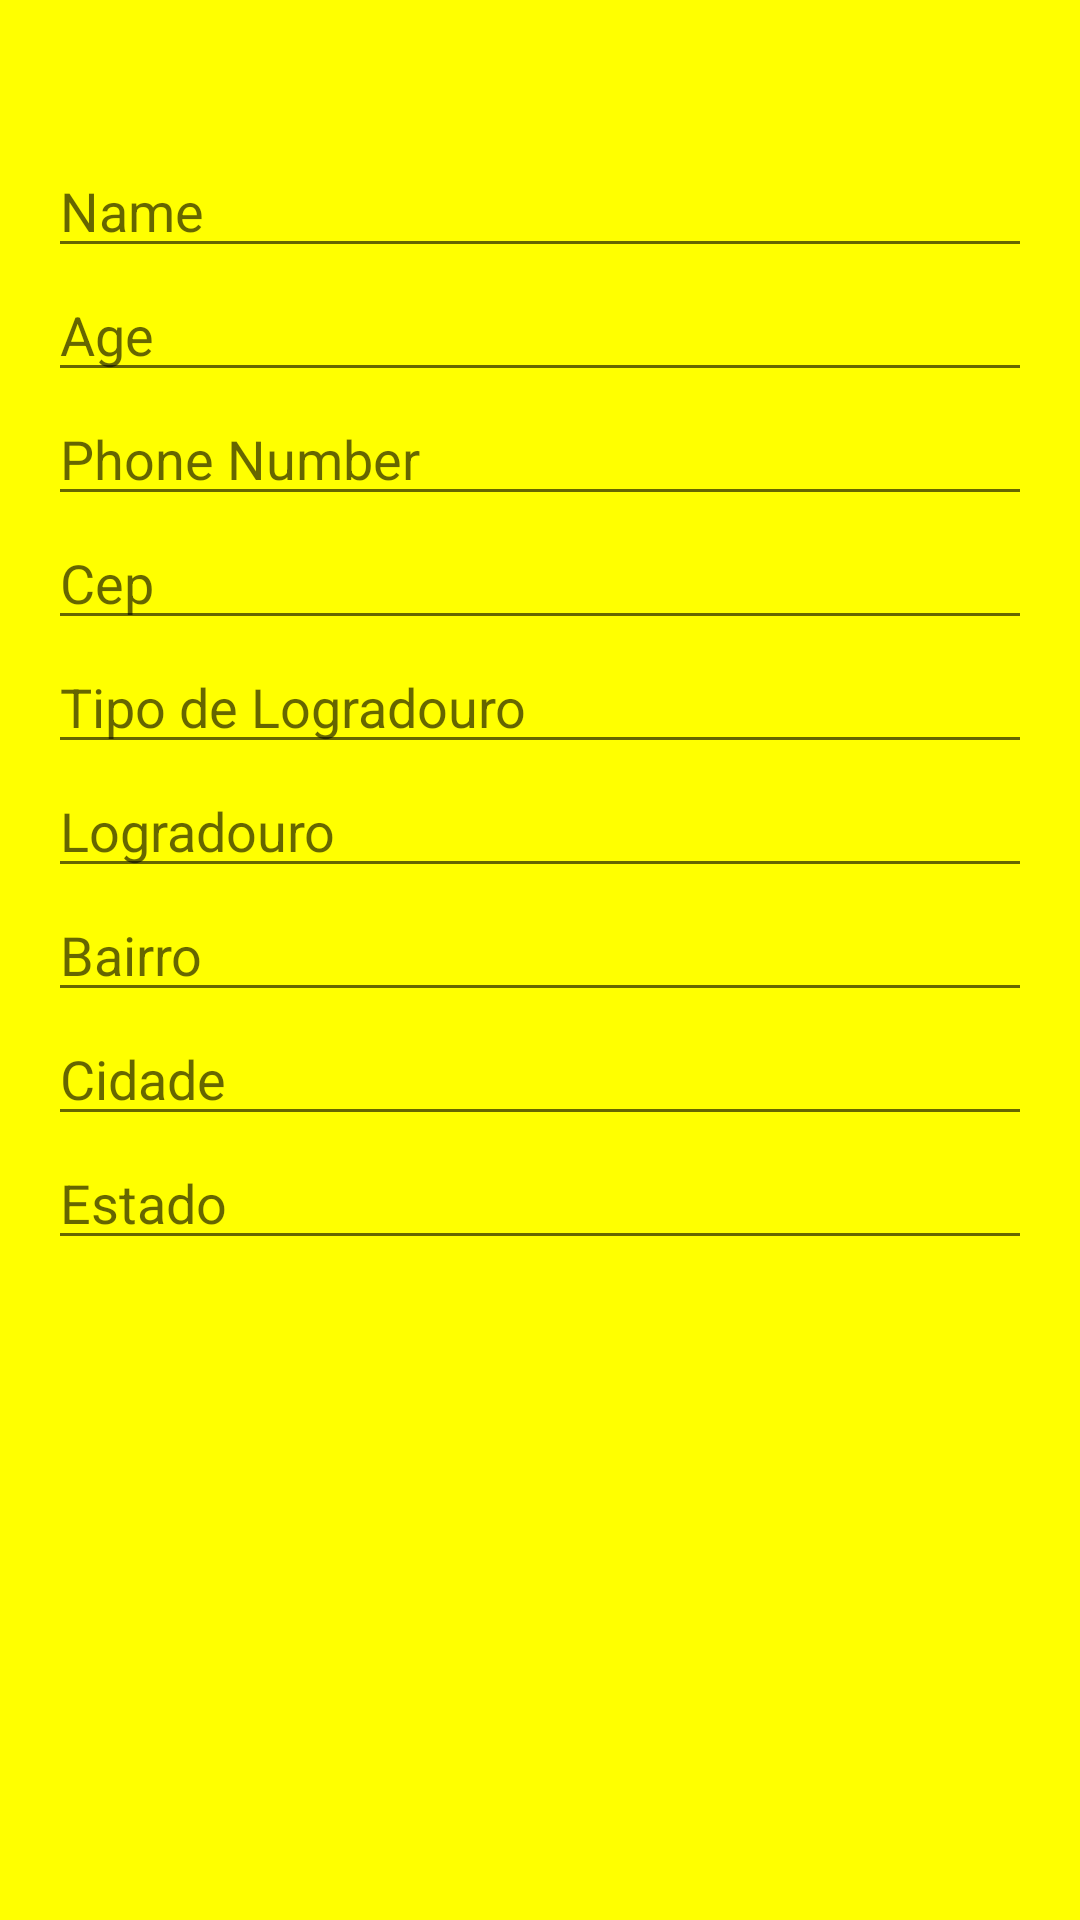

Here is an Android app screen rendered from its layout file. Give the layout XML and the strings, colors and styles it references.
<!-- AndroidManifest.xml: application theme AppThemeMaterial -->
<!-- res/layout/activity_register.xml -->
<?xml version="1.0" encoding="utf-8"?>
<ScrollView xmlns:android="http://schemas.android.com/apk/res/android"
    android:layout_width="match_parent"
    android:layout_height="match_parent">

    <LinearLayout
        android:layout_width="match_parent"
        android:layout_height="match_parent"
        android:layout_margin="16dp"
        android:orientation="vertical">

        <LinearLayout
            android:layout_width="match_parent"
            android:layout_height="match_parent"
            android:layout_margin="16dp"
            android:orientation="horizontal">

            <ImageView
                android:layout_width="wrap_content"
                android:layout_height="wrap_content"
                android:src="@drawable/abc_btn_rating_star_on_mtrl_alpha" />

            <ImageView
                android:layout_width="wrap_content"
                android:layout_height="wrap_content"
                android:src="@drawable/abc_btn_rating_star_on_mtrl_alpha" />

            <ImageView
                android:layout_width="wrap_content"
                android:layout_height="wrap_content"
                android:src="@drawable/abc_btn_rating_star_on_mtrl_alpha" />

            <ImageView
                android:layout_width="wrap_content"
                android:layout_height="wrap_content"
                android:src="@drawable/abc_btn_rating_star_on_mtrl_alpha" />

            <ImageView
                android:layout_width="wrap_content"
                android:layout_height="wrap_content"
                android:src="@drawable/abc_btn_rating_star_on_mtrl_alpha" />

            <ImageView
                android:layout_width="wrap_content"
                android:layout_height="wrap_content"
                android:src="@drawable/abc_btn_rating_star_on_mtrl_alpha" />
        </LinearLayout>

        <EditText
            android:id="@+id/clientName"
            android:layout_width="match_parent"
            android:layout_height="wrap_content"
            android:hint="@string/name" />

        <EditText
            android:id="@+id/clientAge"
            android:layout_width="match_parent"
            android:layout_height="wrap_content"
            android:hint="@string/age"
            android:inputType="number" />

        <EditText
            android:id="@+id/clientPhone"
            android:layout_width="match_parent"
            android:layout_height="wrap_content"
            android:hint="@string/phone"
            android:inputType="phone" />


        <EditText
            android:id="@+id/clientCep"
            android:layout_width="match_parent"
            android:layout_height="wrap_content"
            android:hint="@string/address"
            android:inputType="number" />

        <EditText
            android:id="@+id/clientTipoDeLogradouro"
            android:layout_width="match_parent"
            android:layout_height="wrap_content"
            android:hint="@string/tipoLogradouro" />

        <EditText
            android:id="@+id/clientLogradouro"
            android:layout_width="match_parent"
            android:layout_height="wrap_content"
            android:hint="@string/logradouro" />

        <EditText
            android:id="@+id/clientBairro"
            android:layout_width="match_parent"
            android:layout_height="wrap_content"
            android:hint="@string/bairro" />

        <EditText
            android:id="@+id/clientCidade"
            android:layout_width="match_parent"
            android:layout_height="wrap_content"
            android:hint="@string/cidade" />

        <EditText
            android:id="@+id/clientEstado"
            android:layout_width="match_parent"
            android:layout_height="wrap_content"
            android:hint="@string/estado" />


    </LinearLayout>
</ScrollView>
<!-- resources referenced by this layout -->
<resources>
  <string name="address">Cep</string>
  <string name="age">Age</string>
  <string name="bairro">Bairro</string>
  <string name="cidade">Cidade</string>
  <string name="estado">Estado</string>
  <string name="logradouro">Logradouro</string>
  <string name="name">Name</string>
  <string name="phone">Phone Number</string>
  <string name="tipoLogradouro">Tipo de Logradouro</string>
  <style name="AppThemeMaterial" parent="Base.Theme.AppCompat.Light.DarkActionBar">
          
          <item name="colorPrimaryDark">@color/material_900</item>
          <item name="colorPrimary">@color/material_600</item>
          <item name="colorAccent">@color/material_600</item>
          <item name="android:windowBackground">@color/material_50</item>
      </style>
  <color name="material_900">#33691E</color>
  <color name="material_600">#33691E</color>
  <color name="material_50">#FFFF00</color>
</resources>
